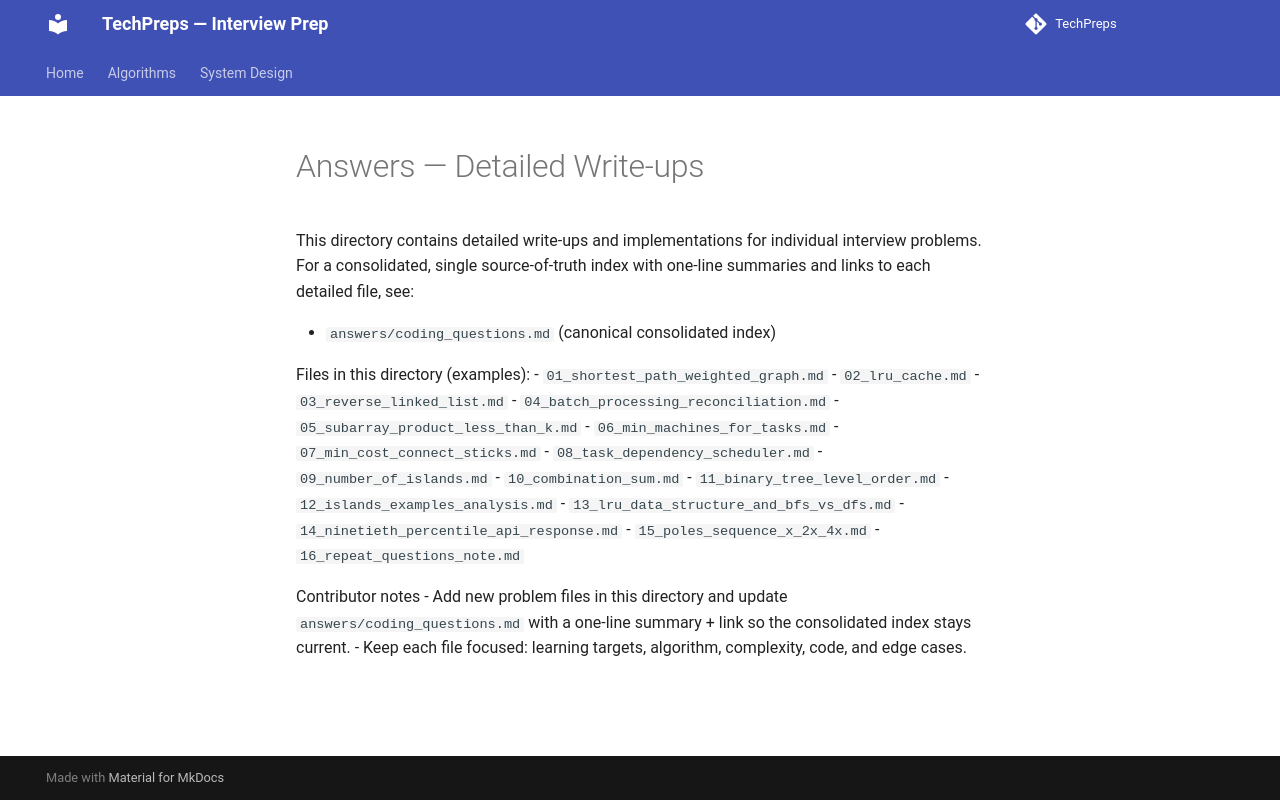

repository: nitinkc/TechPreps · page: algo/index.html · generator: mkdocs

# Answers — Detailed Write-ups

This directory contains detailed write-ups and implementations for individual interview problems. For a consolidated, single source-of-truth index with one-line summaries and links to each detailed file, see:

- `answers/coding_questions.md`  (canonical consolidated index)

Files in this directory (examples):
- `01_shortest_path_weighted_graph.md`
- `02_lru_cache.md`
- `03_reverse_linked_list.md`
- `04_batch_processing_reconciliation.md`
- `05_subarray_product_less_than_k.md`
- `06_min_machines_for_tasks.md`
- `07_min_cost_connect_sticks.md`
- `08_task_dependency_scheduler.md`
- `09_number_of_islands.md`
- `10_combination_sum.md`
- `11_binary_tree_level_order.md`
- `12_islands_examples_analysis.md`
- `13_lru_data_structure_and_bfs_vs_dfs.md`
- `14_ninetieth_percentile_api_response.md`
- `15_poles_sequence_x_2x_4x.md`
- `16_repeat_questions_note.md`

Contributor notes
- Add new problem files in this directory and update `answers/coding_questions.md` with a one-line summary + link so the consolidated index stays current.
- Keep each file focused: learning targets, algorithm, complexity, code, and edge cases.
